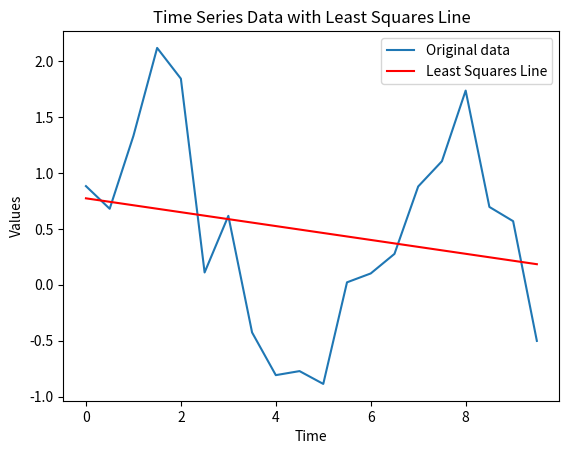

Write Python code to recreate this figure.
import numpy as np
import matplotlib.pyplot as plt

# Sample time series data
np.random.seed(0)
time = np.arange(0, 10, 0.5)
values = np.sin(time) + np.random.normal(0, 0.5, len(time))

# Calculate the least squares error line
A = np.vstack([time, np.ones(len(time))]).T
m, c = np.linalg.lstsq(A, values, rcond=None)[0]

# Plot the time series data
plt.plot(time, values, label='Original data', markersize=10)
plt.plot(time, m*time + c, 'r', label='Least Squares Line')
plt.xlabel('Time')
plt.ylabel('Values')
plt.title('Time Series Data with Least Squares Line')
plt.legend()
plt.show()
